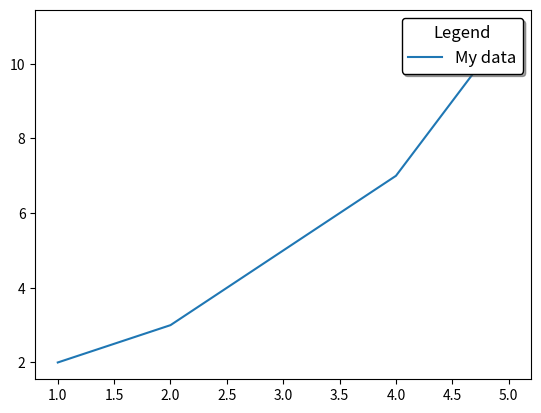

This chart was generated by the following Python code:
import matplotlib.pyplot as plt

x = [1, 2, 3, 4, 5]
y = [2, 3, 5, 7, 11]

plt.plot(x, y, label='My data')

plt.legend(loc='upper right',
           fontsize=12,
           title='Legend',
           title_fontsize='large',
           shadow=True,
           fancybox=True,
           frameon=True,
           edgecolor='black')
plt.show()